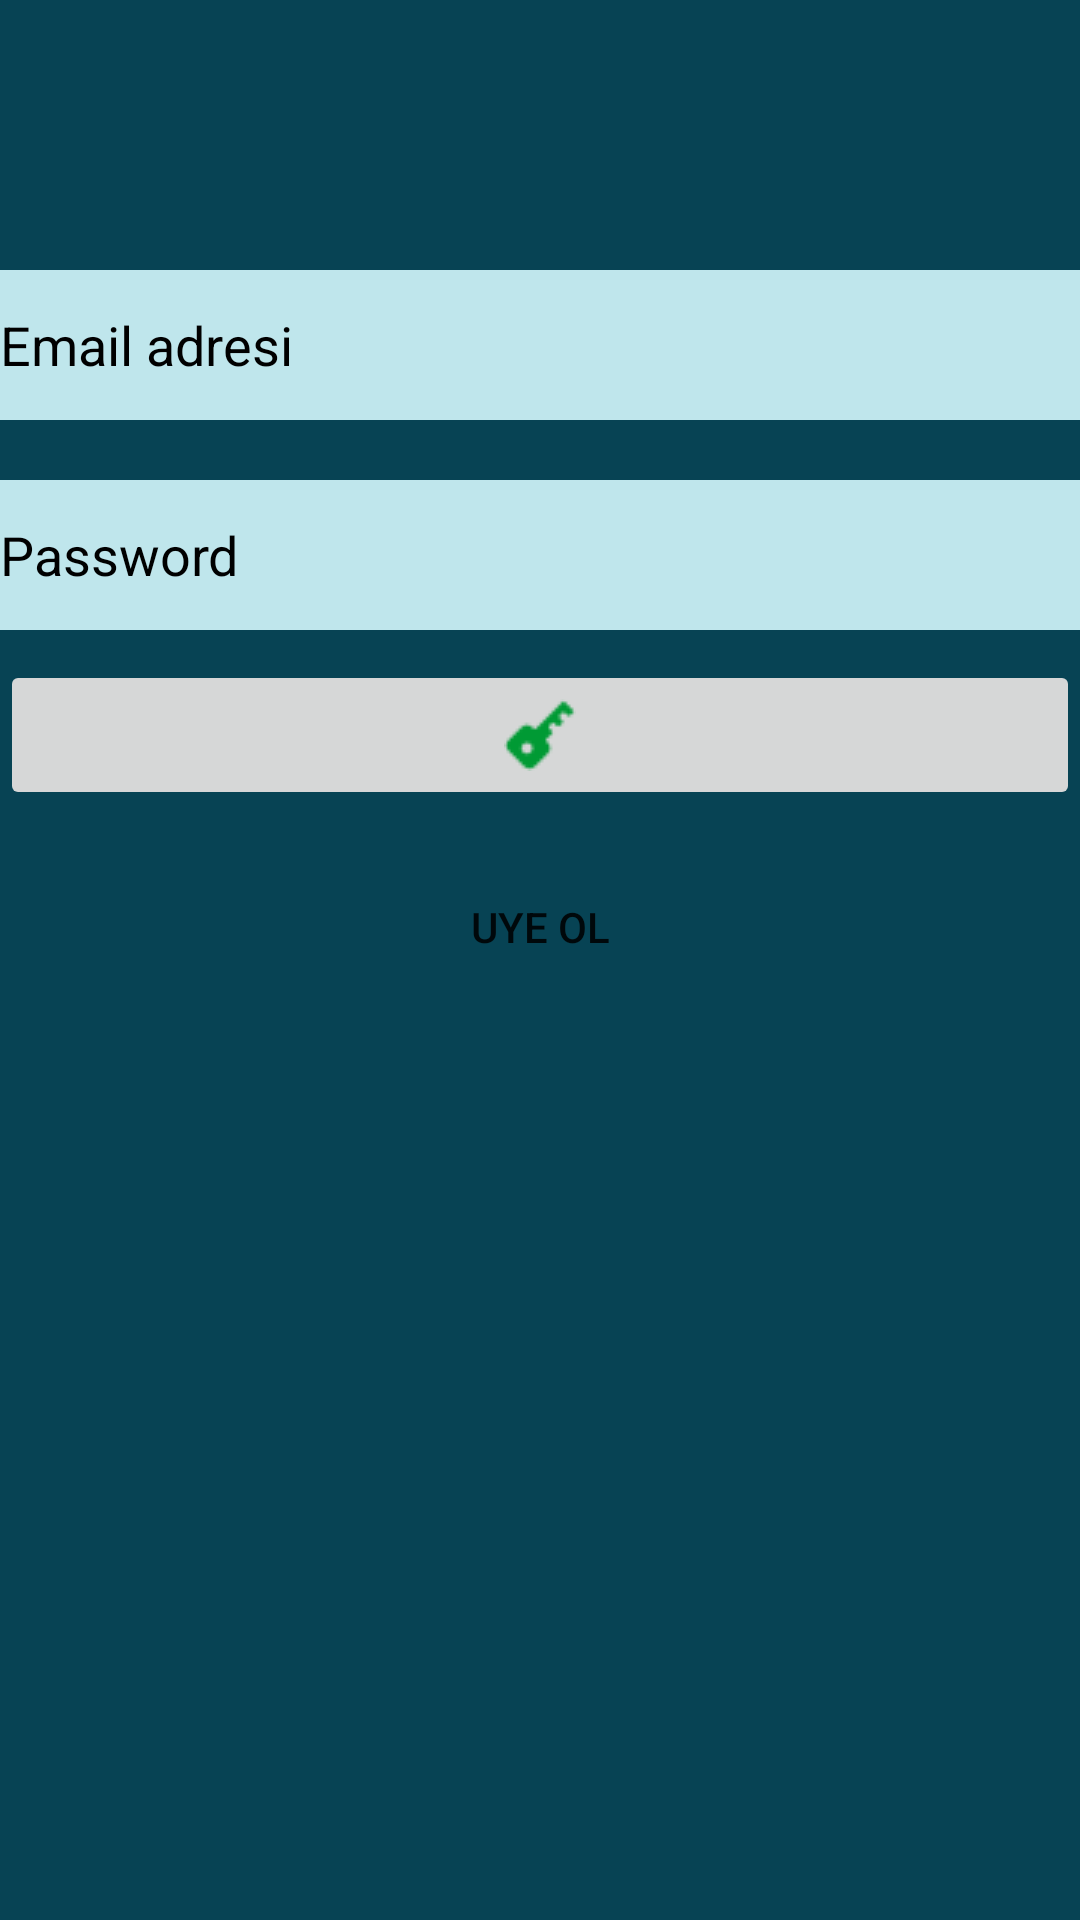

Produce the Android XML layout that renders to this screen, including the resource entries it uses.
<!-- AndroidManifest.xml: application theme Theme.OtogaleriBasic -->
<!-- res/layout/activity_login.xml -->
<?xml version="1.0" encoding="utf-8"?>
<LinearLayout xmlns:android="http://schemas.android.com/apk/res/android"
    xmlns:app="http://schemas.android.com/apk/res-auto"
    xmlns:tools="http://schemas.android.com/tools"
    android:layout_width="match_parent" android:background="#074354"
    android:layout_height="match_parent" android:orientation="vertical"
    tools:context=".Login">
    <EditText
        android:layout_width="match_parent" android:layout_marginTop="90dp"
        android:hint="Email adresi" android:textColorHint="#000000" android:inputType="textEmailAddress"
        android:layout_height="50dp" android:id="@+id/email" android:background="#BFE6EC"></EditText>
    <EditText
        android:layout_width="match_parent" android:layout_marginTop="20dp" android:inputType="textPassword"
        android:layout_height="50dp" android:id="@+id/password" android:background="#BFE6EC" android:hint="Password" android:textColorHint="#000000"></EditText>

    <ImageButton
        android:layout_width="match_parent" android:layout_marginTop="10dp" android:id="@+id/loginbutton"
        android:layout_height="50dp" android:src="@drawable/login" ></ImageButton>

    <androidx.appcompat.widget.AppCompatButton android:layout_marginTop="15dp"
        android:layout_width="match_parent"
        android:layout_height="wrap_content" android:id="@+id/uyeol" android:text="uye ol" android:background="@drawable/butonsback"></androidx.appcompat.widget.AppCompatButton>
</LinearLayout>
<!-- resources referenced by this layout -->
<resources>
  <!-- drawable butonsback (drawable) -->
  <selector xmlns:android="http://schemas.android.com/apk/res/android">
  
      <item android:state_pressed="true" android:drawable="@drawable/pressed"></item>
      <item android:state_focused="true" android:drawable="@drawable/focused"></item>
      <item android:drawable="@drawable/normal" ></item>
  </selector>
  <!-- drawable login: png bitmap (drawable-v24, 667 bytes) -->
  <style name="Theme.OtogaleriBasic" parent="Theme.MaterialComponents.DayNight.NoActionBar">
          
          <item name="colorPrimary">@color/purple_500</item>
          <item name="colorPrimaryVariant">@color/purple_700</item>
          <item name="colorOnPrimary">@color/white</item>
          
          <item name="colorSecondary">@color/teal_200</item>
          <item name="colorSecondaryVariant">@color/teal_700</item>
          <item name="colorOnSecondary">@color/black</item>
          
          <item name="android:statusBarColor" tools:targetApi="l">?attr/colorPrimaryVariant</item>
          
      </style>
  <!-- drawable pressed (drawable) -->
  <shape xmlns:android="http://schemas.android.com/apk/res/android">
  
  
      <solid android:color="#d49d42"></solid>
      <corners android:radius="15dp"></corners>
  </shape>
  <!-- drawable normal (drawable) -->
  <shape xmlns:android="http://schemas.android.com/apk/res/android">
  
  
      <solid android:color="#D1D5D8"/>
      <corners android:radius="15dp"/>
  </shape>
  <!-- not gathered from this repository: default colours our renderer supplied (Android Studio template values) -->
  <color name="purple_500">#FF6200EE</color>
  <color name="purple_700">#FF3700B3</color>
  <color name="teal_200">#FF03DAC5</color>
  <color name="teal_700">#FF018786</color>
  <color name="black">#FF000000</color>
  <color name="white">#FFFFFFFF</color>
</resources>
